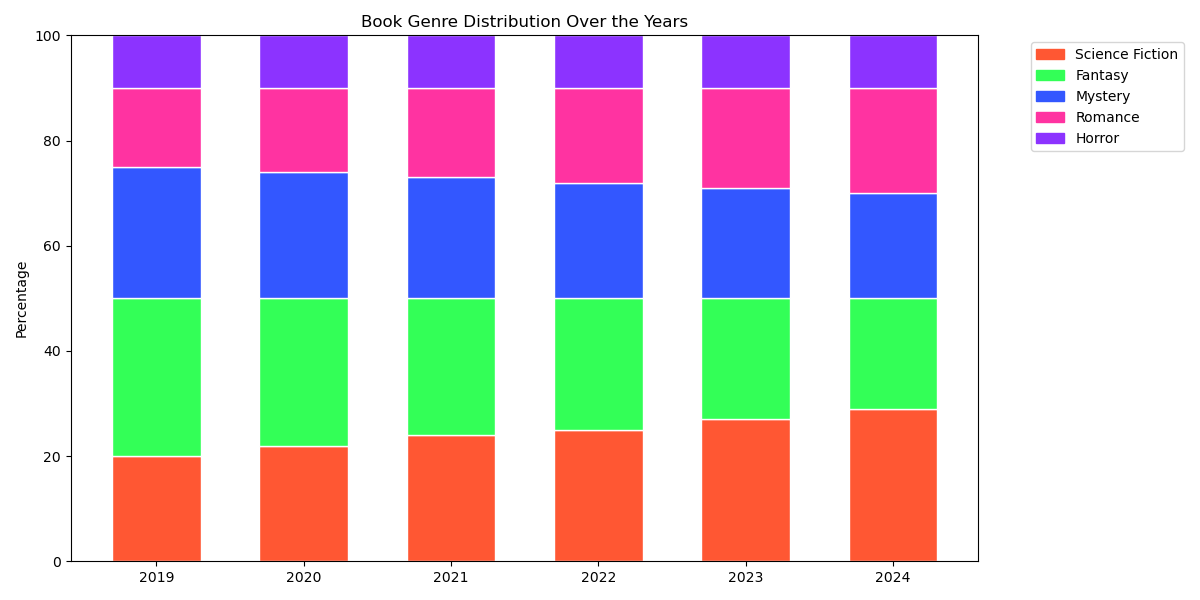

The table this chart was drawn from, first rows:
Year, Science Fiction, Fantasy, Mystery, Romance, Horror
2019, 20, 30, 25, 15, 10
2020, 22, 28, 24, 16, 10
2021, 24, 26, 23, 17, 10
2022, 25, 25, 22, 18, 10
2023, 27, 23, 21, 19, 10
2024, 29, 21, 20, 20, 10
